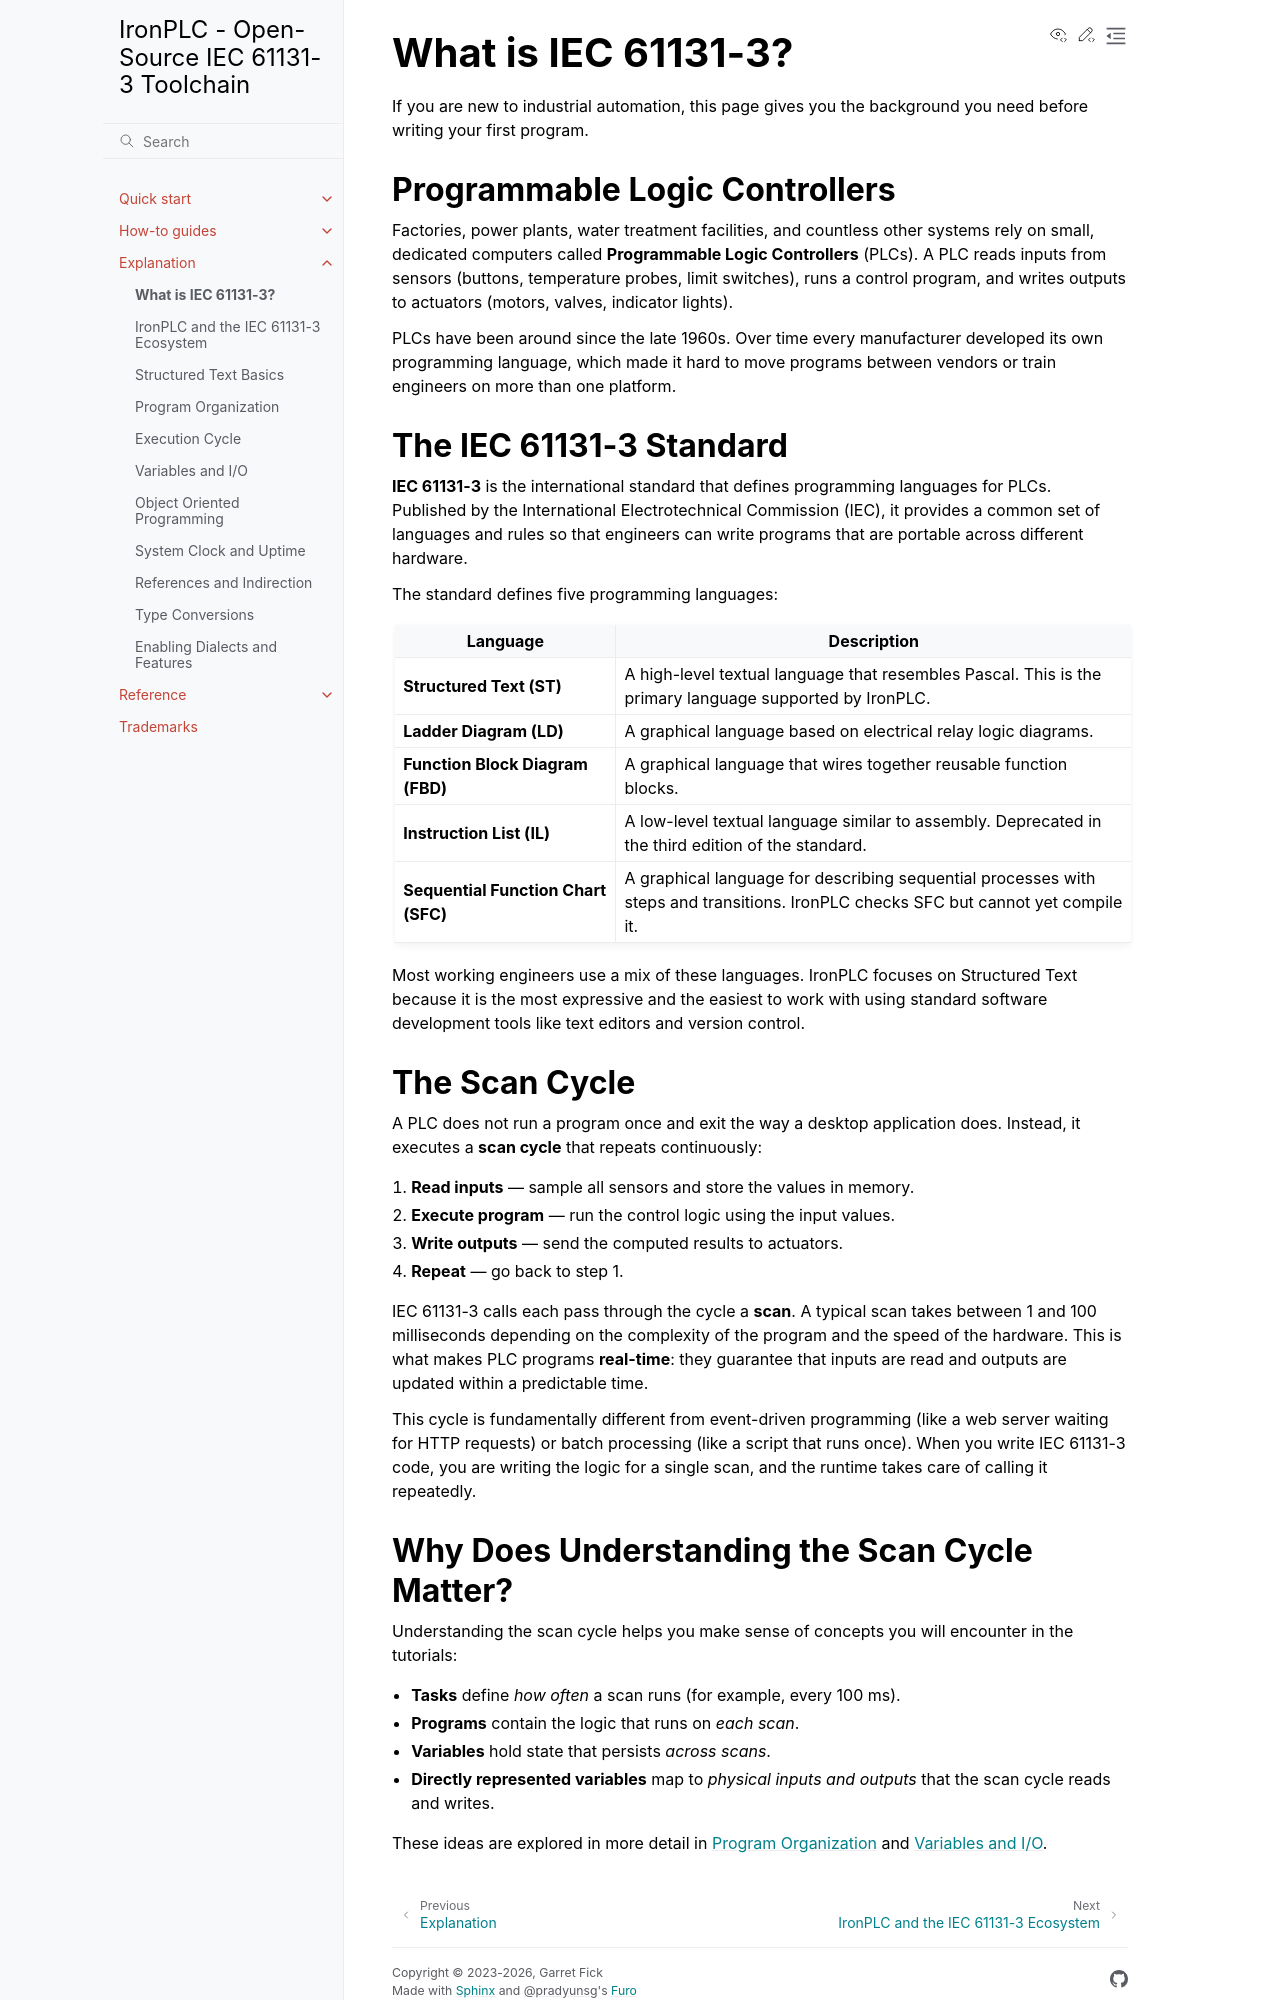

repository: ironplc/ironplc · page: explanation/what-is-iec-61131-3.html · generator: sphinx

.. meta::
   :description: Learn what IEC 61131-3 is, how PLCs work, and why Structured Text matters for industrial automation programming.

======================
What is IEC 61131-3?
======================

If you are new to industrial automation, this page gives you the background
you need before writing your first program.

-------------------------------
Programmable Logic Controllers
-------------------------------

Factories, power plants, water treatment facilities, and countless other
systems rely on small, dedicated computers called **Programmable Logic
Controllers** (PLCs). A PLC reads inputs from sensors (buttons, temperature
probes, limit switches), runs a control program, and writes outputs to
actuators (motors, valves, indicator lights).

PLCs have been around since the late 1960s. Over time every manufacturer
developed its own programming language, which made it hard to move programs
between vendors or train engineers on more than one platform.

--------------------------------------
The IEC 61131-3 Standard
--------------------------------------

**IEC 61131-3** is the international standard that defines programming
languages for PLCs. Published by the International Electrotechnical
Commission (IEC), it provides a common set of languages and rules so that
engineers can write programs that are portable across different hardware.

The standard defines five programming languages:

.. list-table::
   :header-rows: 1
   :widths: 30 70

   * - Language
     - Description
   * - **Structured Text (ST)**
     - A high-level textual language that resembles Pascal. This is the
       primary language supported by IronPLC.
   * - **Ladder Diagram (LD)**
     - A graphical language based on electrical relay logic diagrams.
   * - **Function Block Diagram (FBD)**
     - A graphical language that wires together reusable function blocks.
   * - **Instruction List (IL)**
     - A low-level textual language similar to assembly. Deprecated in the
       third edition of the standard.
   * - **Sequential Function Chart (SFC)**
     - A graphical language for describing sequential processes with steps
       and transitions. IronPLC checks SFC but cannot yet compile it.

Most working engineers use a mix of these languages. IronPLC focuses on
Structured Text because it is the most expressive and the easiest to work
with using standard software development tools like text editors and version
control.

--------------------------------------
The Scan Cycle
--------------------------------------

A PLC does not run a program once and exit the way a desktop application
does. Instead, it executes a **scan cycle** that repeats continuously:

1. **Read inputs** — sample all sensors and store the values in memory.
2. **Execute program** — run the control logic using the input values.
3. **Write outputs** — send the computed results to actuators.
4. **Repeat** — go back to step 1.

IEC 61131-3 calls each pass through the cycle a **scan**. A typical scan takes
between 1 and 100 milliseconds depending on the complexity of the program
and the speed of the hardware. This is what makes PLC programs
**real-time**: they guarantee that inputs are read and outputs are
updated within a predictable time.

This cycle is fundamentally different from event-driven programming (like
a web server waiting for HTTP requests) or batch processing (like a script
that runs once). When you write IEC 61131-3 code, you are writing the logic
for a single scan, and the runtime takes care of calling it repeatedly.
